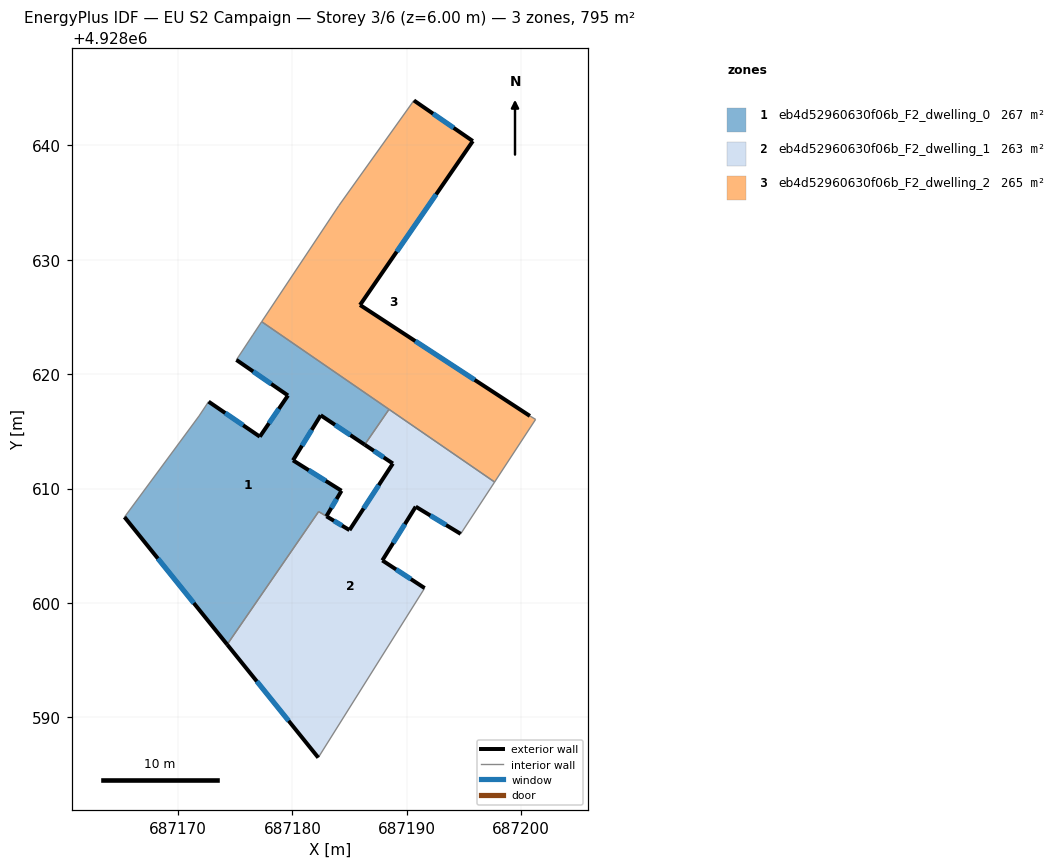
=== STOREY PLAN SPEC (per zone: floor XY polygon, exterior-wall plan segments, windows/doors) ===
zone 1: eb4d52960630f06b_F2_dwelling_0  (266.8 m²)
  floor: (687182.97, 4928607.58) (687184.29, 4928609.80) (687180.05, 4928612.46) (687182.47, 4928616.41) (687186.32, 4928613.83) (687188.45, 4928616.92) (687177.31, 4928624.58) (687176.54, 4928623.42) (687175.10, 4928621.25) (687179.61, 4928618.13) (687177.15, 4928614.54) (687172.67, 4928617.59) (687171.84, 4928616.34) (687165.32, 4928607.50) (687174.30, 4928596.36) (687182.29, 4928607.98)
  exterior wall: (687174.30, 4928596.36) – (687165.32, 4928607.50)  [14.3 m]
    window: (687171.38, 4928599.99) – (687168.24, 4928603.88)  [5.2 m²]
  exterior wall: (687172.67, 4928617.59) – (687177.15, 4928614.54)  [5.4 m]
    window: (687174.13, 4928616.60) – (687175.70, 4928615.53)  [2.0 m²]
  exterior wall: (687177.15, 4928614.54) – (687179.61, 4928618.13)  [4.4 m]
    window: (687177.95, 4928615.71) – (687178.81, 4928616.96)  [1.6 m²]
  exterior wall: (687179.61, 4928618.13) – (687175.10, 4928621.25)  [5.5 m]
    window: (687178.15, 4928619.15) – (687176.57, 4928620.23)  [2.0 m²]
  exterior wall: (687186.32, 4928613.83) – (687182.47, 4928616.41)  [4.6 m]
    window: (687185.07, 4928614.67) – (687183.72, 4928615.57)  [1.7 m²]
  exterior wall: (687182.47, 4928616.41) – (687180.05, 4928612.46)  [4.6 m]
    window: (687181.68, 4928615.12) – (687180.84, 4928613.75)  [1.7 m²]
  exterior wall: (687180.05, 4928612.46) – (687184.29, 4928609.80)  [5.0 m]
    window: (687181.43, 4928611.60) – (687182.91, 4928610.67)  [1.8 m²]
  exterior wall: (687184.29, 4928609.80) – (687182.97, 4928607.58)  [2.6 m]
    window: (687183.86, 4928609.08) – (687183.40, 4928608.30)  [0.9 m²]
  interior walls: 8
zone 2: eb4d52960630f06b_F2_dwelling_1  (263.2 m²)
  floor: (687182.26, 4928586.48) (687191.56, 4928601.29) (687187.86, 4928603.71) (687190.78, 4928608.42) (687194.71, 4928606.04) (687197.68, 4928610.57) (687188.45, 4928616.92) (687186.32, 4928613.83) (687188.78, 4928612.18) (687184.99, 4928606.37) (687182.97, 4928607.58) (687182.29, 4928607.98) (687174.30, 4928596.36)
  exterior wall: (687182.98, 4928607.57) – (687184.99, 4928606.37)  [2.3 m]
    window: (687183.63, 4928607.18) – (687184.34, 4928606.76)  [0.9 m²]
  exterior wall: (687184.99, 4928606.37) – (687188.78, 4928612.18)  [6.9 m]
    window: (687186.22, 4928608.26) – (687187.55, 4928610.29)  [2.5 m²]
  exterior wall: (687188.78, 4928612.18) – (687186.32, 4928613.83)  [3.0 m]
    window: (687187.98, 4928612.72) – (687187.12, 4928613.30)  [1.1 m²]
  exterior wall: (687194.71, 4928606.04) – (687190.78, 4928608.42)  [4.6 m]
    window: (687193.43, 4928606.81) – (687192.06, 4928607.64)  [1.7 m²]
  exterior wall: (687190.78, 4928608.42) – (687187.86, 4928603.71)  [5.5 m]
    window: (687189.83, 4928606.89) – (687188.81, 4928605.24)  [2.0 m²]
  exterior wall: (687187.86, 4928603.71) – (687191.56, 4928601.29)  [4.4 m]
    window: (687189.06, 4928602.93) – (687190.36, 4928602.08)  [1.6 m²]
  exterior wall: (687182.26, 4928586.48) – (687174.30, 4928596.36)  [12.7 m]
    window: (687179.67, 4928589.69) – (687176.89, 4928593.15)  [4.7 m²]
  interior walls: 6
zone 3: eb4d52960630f06b_F2_dwelling_2  (265.0 m²)
  floor: (687197.68, 4928610.57) (687201.26, 4928616.04) (687200.76, 4928616.34) (687185.91, 4928626.04) (687195.77, 4928640.37) (687190.62, 4928643.92) (687184.06, 4928634.73) (687177.31, 4928624.58)
  exterior wall: (687195.77, 4928640.37) – (687185.91, 4928626.04)  [17.4 m]
    window: (687192.57, 4928635.71) – (687189.12, 4928630.70)  [6.4 m²]
  exterior wall: (687185.91, 4928626.04) – (687200.76, 4928616.34)  [17.7 m]
    window: (687190.74, 4928622.89) – (687195.93, 4928619.50)  [6.5 m²]
  exterior wall: (687190.62, 4928643.92) – (687195.77, 4928640.37)  [6.3 m]
    window: (687192.30, 4928642.77) – (687194.10, 4928641.53)  [2.3 m²]
  interior walls: 6

=== DERIVED (storey summary) ===
Building: EU S2 Campaign
Storey: 3 of 6  (floor level z = 6.00 m)
Storey gross floor area: 795.0 m²
Zones on this storey: 3
  - eb4d52960630f06b_F2_dwelling_0: floor 266.8 m²; exterior wall 46.4 m (139.3 m²); 8 window(s) 17.0 m²; WWR 12.2%
  - eb4d52960630f06b_F2_dwelling_1: floor 263.2 m²; exterior wall 39.5 m (118.5 m²); 7 window(s) 14.5 m²; WWR 12.2%
  - eb4d52960630f06b_F2_dwelling_2: floor 265.0 m²; exterior wall 41.4 m (124.2 m²); 3 window(s) 15.2 m²; WWR 12.2%
Zone adjacency (shared interzone walls):
  - eb4d52960630f06b_F2_dwelling_0 ↔ eb4d52960630f06b_F2_dwelling_1
  - eb4d52960630f06b_F2_dwelling_0 ↔ eb4d52960630f06b_F2_dwelling_2
  - eb4d52960630f06b_F2_dwelling_1 ↔ eb4d52960630f06b_F2_dwelling_2